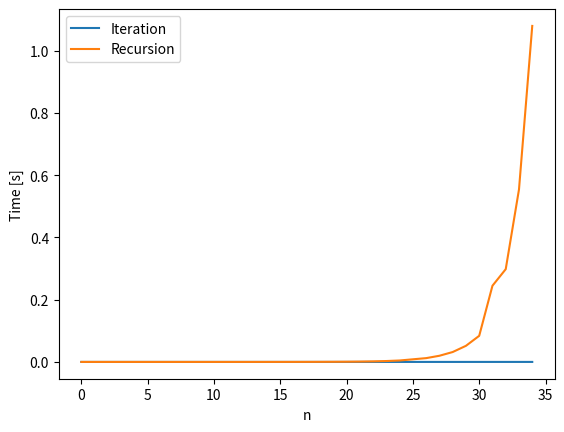

Recreate this plot in Python.
# Napisz dwie funkcje zwracające n-ty wyraz ciągu 
# Fibonacciego. Pierwsza powinna obliczać go iteracyjnie,
# a druga rekurencyjnie. Następnie korzystając z modułu
# time porównaj czas działania obu funkcji w zależności
# od wartości n (n od zera do ok. 30 - 40) i przedstaw je
# na wykresie.

import time
import matplotlib.pyplot as plt

def fibonacciRecursion(n):
  if n <= 1:
      return n
  else:
      return(fibonacciRecursion(n-1) + fibonacciRecursion(n-2))


def fibonacciIteration(n):
  a = 0
  b = 1
  c = b
  while(n - 1 > 0):
    c = a + b
    a, b = b, c
    n -= 1
  return c

n = []
nIterTime = []
nRecuTime = []

for i in range(35):
  # print(i)
  n.append(i)

  startTimeIter = time.time()
  fibonacciIteration(i)
  endTimeIter = time.time()
  timeIter = endTimeIter-startTimeIter
  nIterTime.append(timeIter)

  startTimeRecu = time.time()
  fibonacciRecursion(i)
  endTimeRecu = time.time()
  timeRecu = endTimeRecu-startTimeRecu
  nRecuTime.append(timeRecu)

# print(n)
# print(nIterTime)
# print(nRecuTime)
plt.plot(n, nIterTime, label = "Iteration")
plt.plot(n, nRecuTime, label = "Recursion")
plt.xlabel("n")
plt.ylabel("Time [s]")
plt.legend()
plt.show()